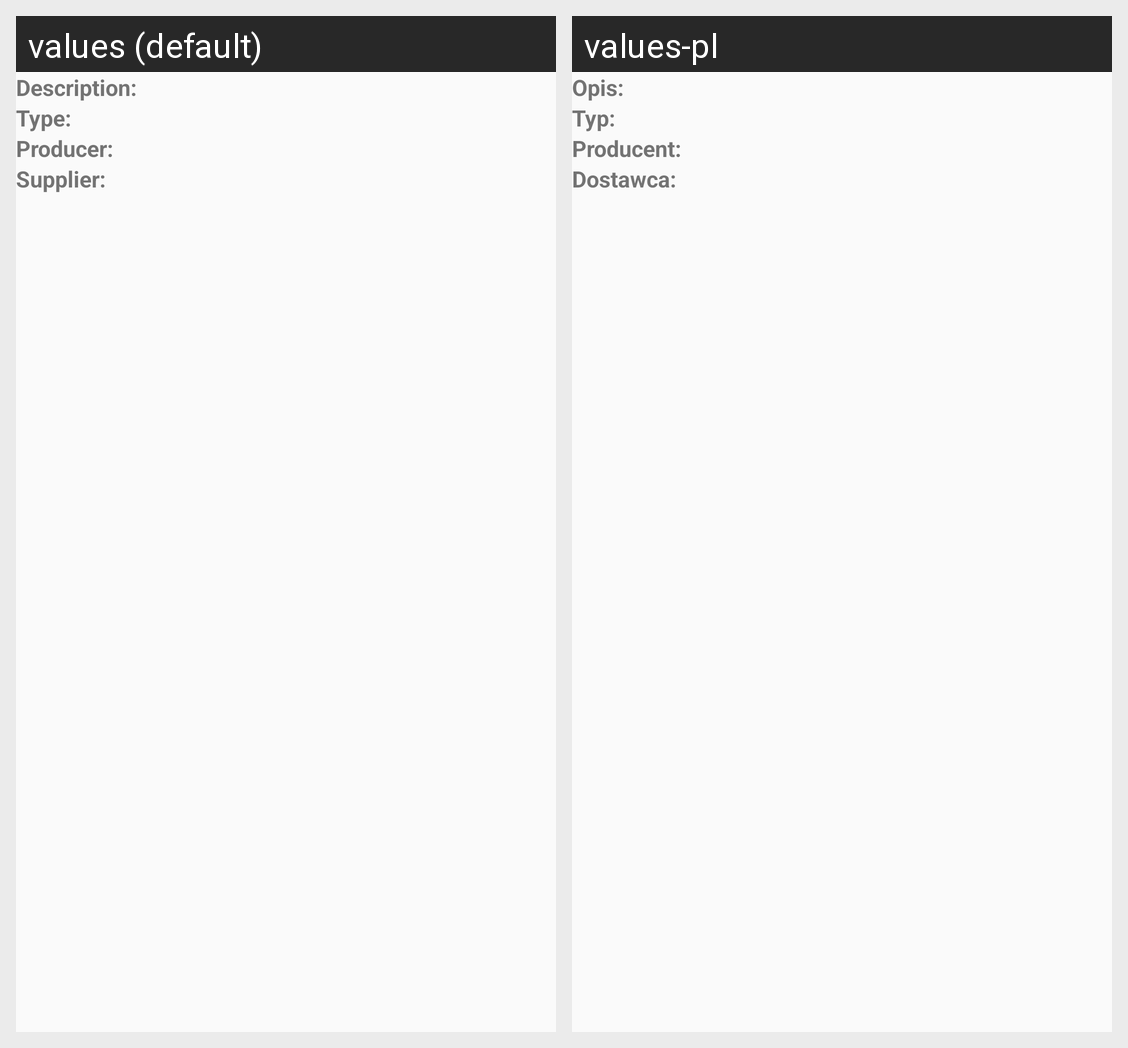

The Android screen above is rendered under two locales of the same app. Produce the string resources it draws, with the default and per-locale values.
Android screen res/layout/activity_spare_parts_item.xml rendered under 2 locales, left to right: values (default), values-pl. Device: Nexus 5 (rendered at 1080×1920; each locale shown at half size, 540×960, under a caption strip naming it); theme AppTheme.
Strings drawn on this screen, with the default value and each locale's value (text and hints the layout hard-codes, and strings that could not be matched under every locale, appear in the picture but are not listed):

DescriptionLabel
  values: Description:
  values-pl: Opis:

TypeLabel
  values: Type:
  values-pl: Typ:

ProducerLabel
  values: Producer:
  values-pl: Producent:

SupplierLabel
  values: Supplier:
  values-pl: Dostawca:
